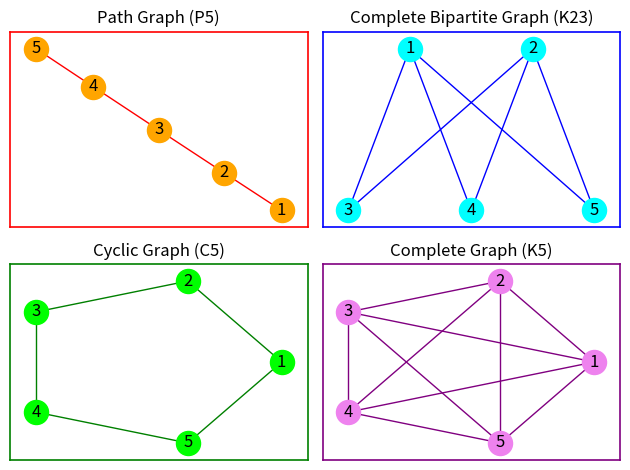

Reproduce this figure in Python.
import matplotlib.pyplot as plt
import networkx as nx

fig, ax = plt.subplots(2,2)

def set_border(axis, color , width):
    axis.set_axis_on()
    axis.tick_params(left=False, bottom=False, labelleft=False, labelbottom=False)
    for spine in axis.spines.values():
        spine.set_edgecolor(color)
        spine.set_linewidth(width)
        spine.set_visible(True)

# P5
p5 = nx.Graph()
p5.add_nodes_from(range(1,6))
for i in range(1,5):
    p5.add_edge(i,i+1)

pos_p5 = nx.spring_layout(p5)

nx.draw(
        p5,
        ax = ax[0,0],
        pos = pos_p5,
        with_labels=True,
        node_color="orange",
        edge_color="red"
        )
ax[0,0].set_title("Path Graph (P5)")
set_border(ax[0,0], "red", 1.2)

# K23
k23 = nx.Graph()
k23.add_nodes_from(range(1,6))
for i in [1,2]:
    for j in [3,4,5]:
        k23.add_edge(i,j)

pos_k23 = {1:[1,2], 2:[3,2], 3:[0,0], 4:[2,0], 5:[4,0]}
nx.draw(
        k23,
        ax = ax[0,1],
        pos = pos_k23,
        with_labels=True,
        node_color="cyan",
        edge_color="blue"
        )
ax[0,1].set_title("Complete Bipartite Graph (K23)")
set_border(ax[0,1], "blue", 1.2)

# C5
c5 = nx.Graph()
c5.add_nodes_from(range(1,6))
for i in range(1,5):
    c5.add_edge(i, i+1)
c5.add_edge(5,1)

pos_c5 = nx.circular_layout(c5);
nx.draw(
        c5,
        ax = ax[1,0],
        pos = pos_c5,
        with_labels=True,
        node_color="lime",
        edge_color="green"
        )
ax[1,0].set_title("Cyclic Graph (C5)")
set_border(ax[1,0], "green", 1.2)

# K5
k5 = nx.Graph()
k5.add_nodes_from(range(1,6))
for i in range (1,6):
    for j in [n for n in range(1,6) if n!=i]:
        k5.add_edge(i,j)

pos_k5 = nx.circular_layout(k5)
nx.draw(
        k5,
        ax = ax[1,1],
        pos = pos_k5,
        with_labels=True,
        node_color="violet",
        edge_color="purple"
        )
ax[1,1].set_title("Complete Graph (K5)")
set_border(ax[1,1], "purple", 1.2)

plt.tight_layout()
plt.show()
